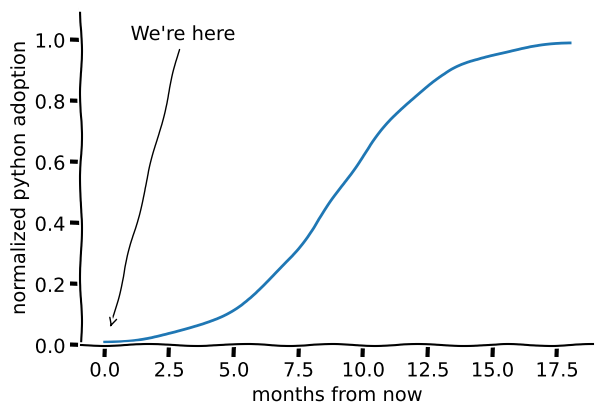

The matplotlib source for this figure:
import matplotlib.pyplot as plt
import numpy as np
with plt.xkcd():
    # Based on matplotlib example
    
    vals_x = np.linspace(0,18,100)
    fig = plt.figure()
    ax = fig.add_axes((0.15, 0.2, 0.8, 0.7))
    ax.spines['right'].set_color('none')
    ax.spines['top'].set_color('none')
    #plt.xticks([])
    #plt.yticks([])
    ax.set_ylim([0, 1.1])

    data = 1/(1+np.sqrt(np.exp(9-vals_x)))

    plt.annotate(
        'We\'re here',
        xy=(0.2, 0.05), arrowprops=dict(arrowstyle='->'), xytext=(1, 1))

    plt.plot(vals_x,data)

    plt.xlabel('months from now')
    plt.ylabel('normalized python adoption')
    plt.show()